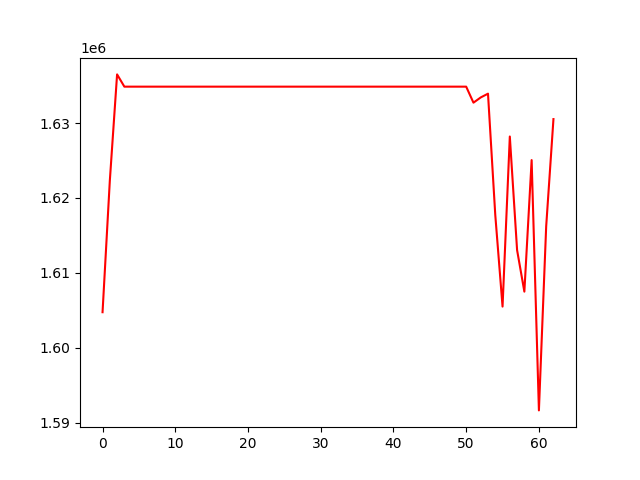

Values plotted in this chart, from the file beside it:
, 0
0, 1604749
1, 1622292
2, 1636501
3, 1634865
4, 1634865
5, 1634865
6, 1634865
7, 1634865
8, 1634865
9, 1634865
10, 1634865
11, 1634865
12, 1634865
13, 1634865
14, 1634865
15, 1634865
16, 1634865
17, 1634865
18, 1634865
19, 1634865
20, 1634865
21, 1634865
22, 1634865
23, 1634865
24, 1634865
25, 1634865
26, 1634865
27, 1634865
28, 1634865
29, 1634865
30, 1634865
31, 1634865
32, 1634865
33, 1634865
34, 1634865
35, 1634865
36, 1634865
37, 1634865
38, 1634865
39, 1634865
40, 1634865
41, 1634865
42, 1634865
43, 1634865
44, 1634865
45, 1634865
46, 1634865
47, 1634865
48, 1634865
49, 1634865
50, 1634865
51, 1632726
52, 1633425
53, 1633928
54, 1617732
55, 1605500
56, 1628209
57, 1613040
58, 1607496
59, 1625061
... 3 more rows
